7-way image classification set "Dataset" from GitHub (cel-esx/EGL314_TeamB); label vocabulary: background, bird, moose, palm, spider, swan, wolf.

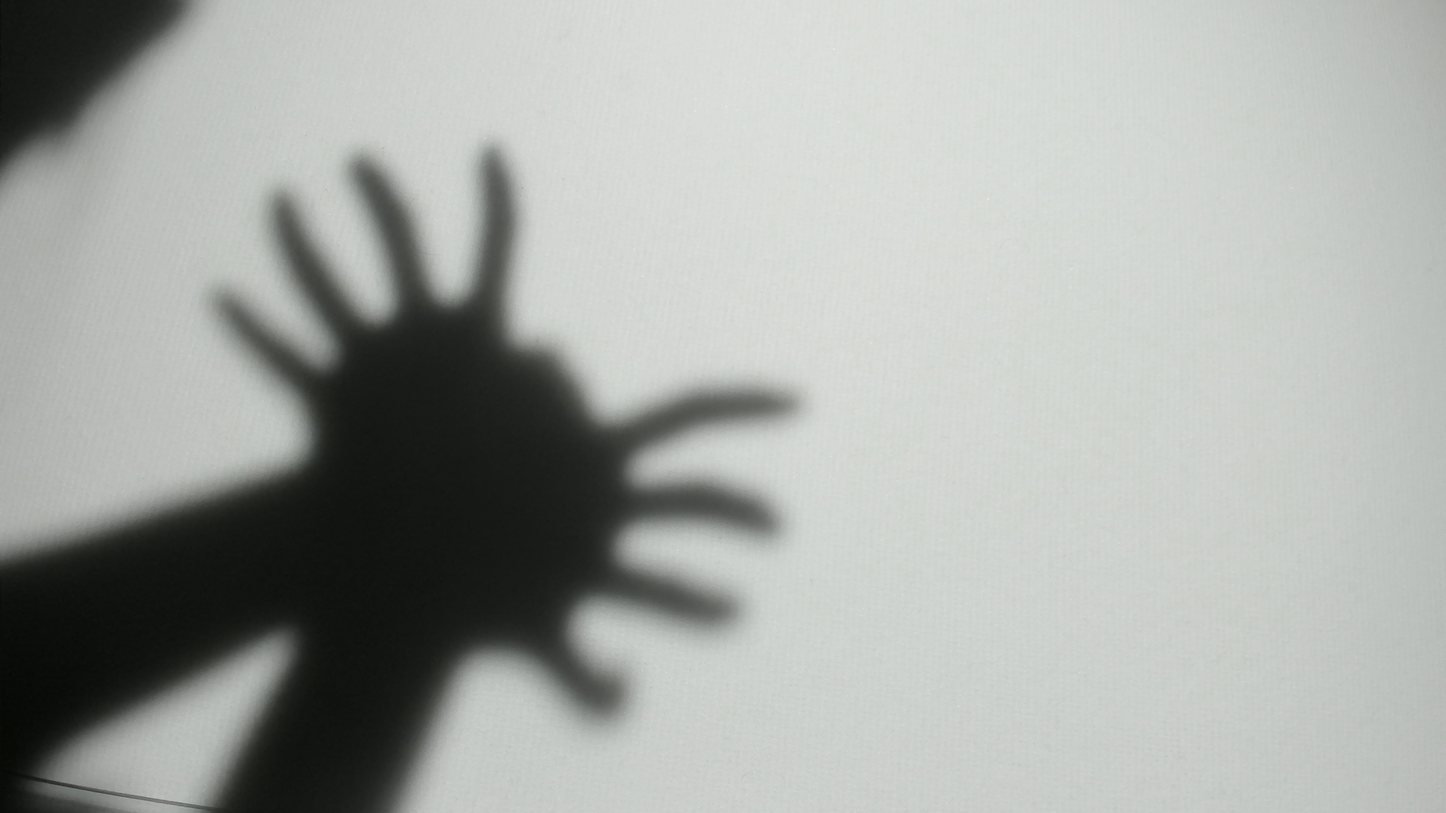
Label: spider

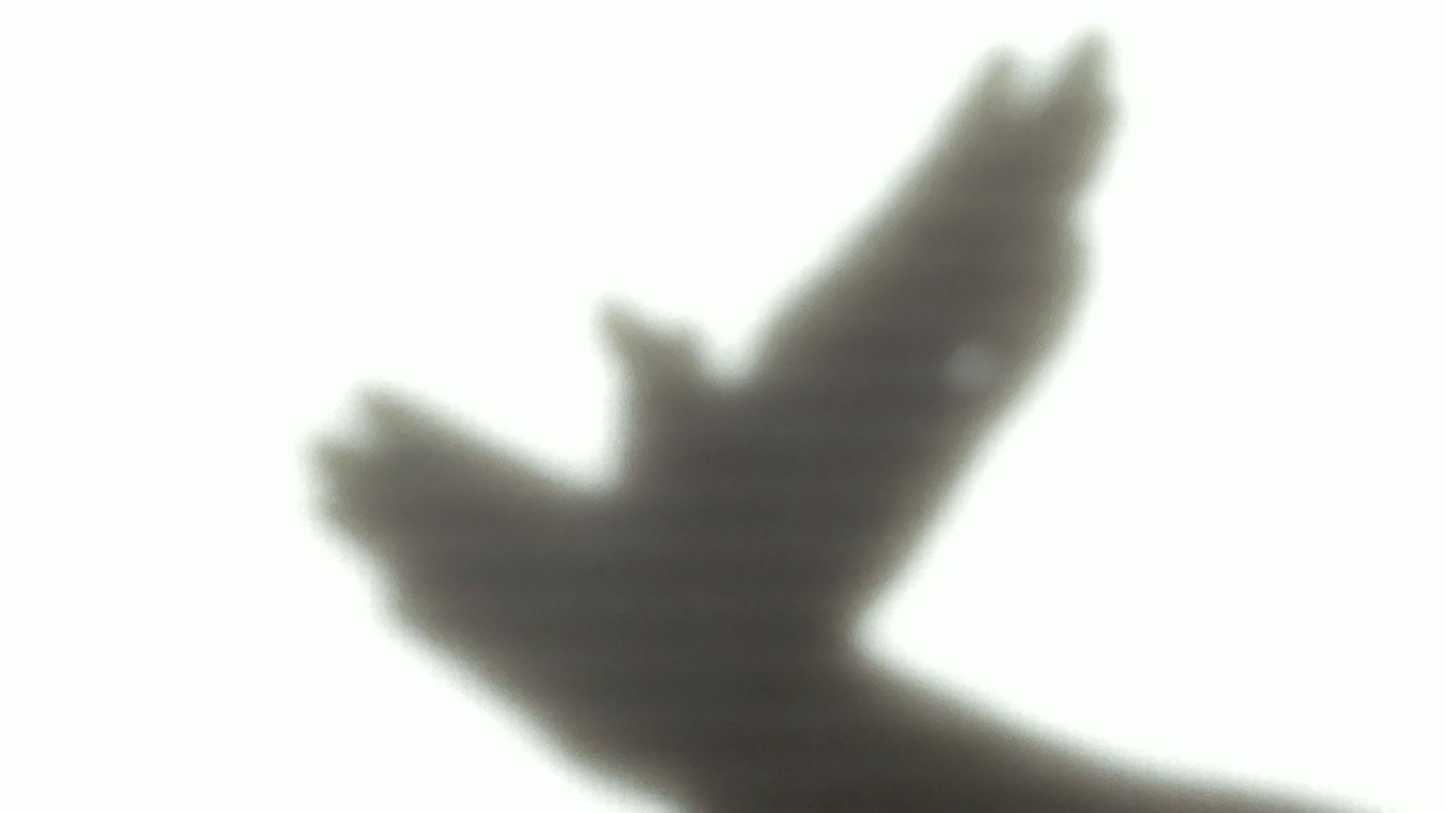
Label: bird

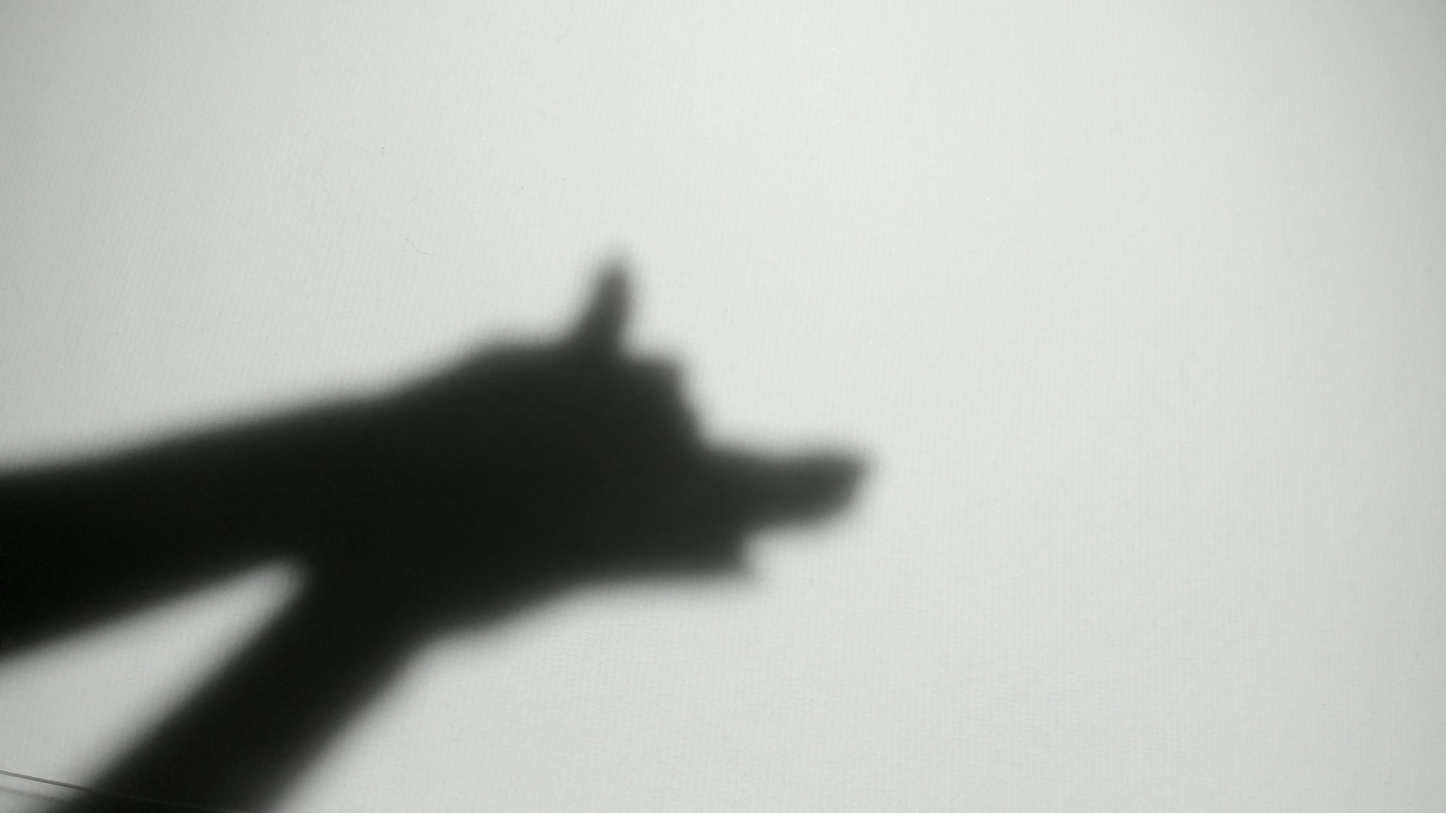
Label: wolf

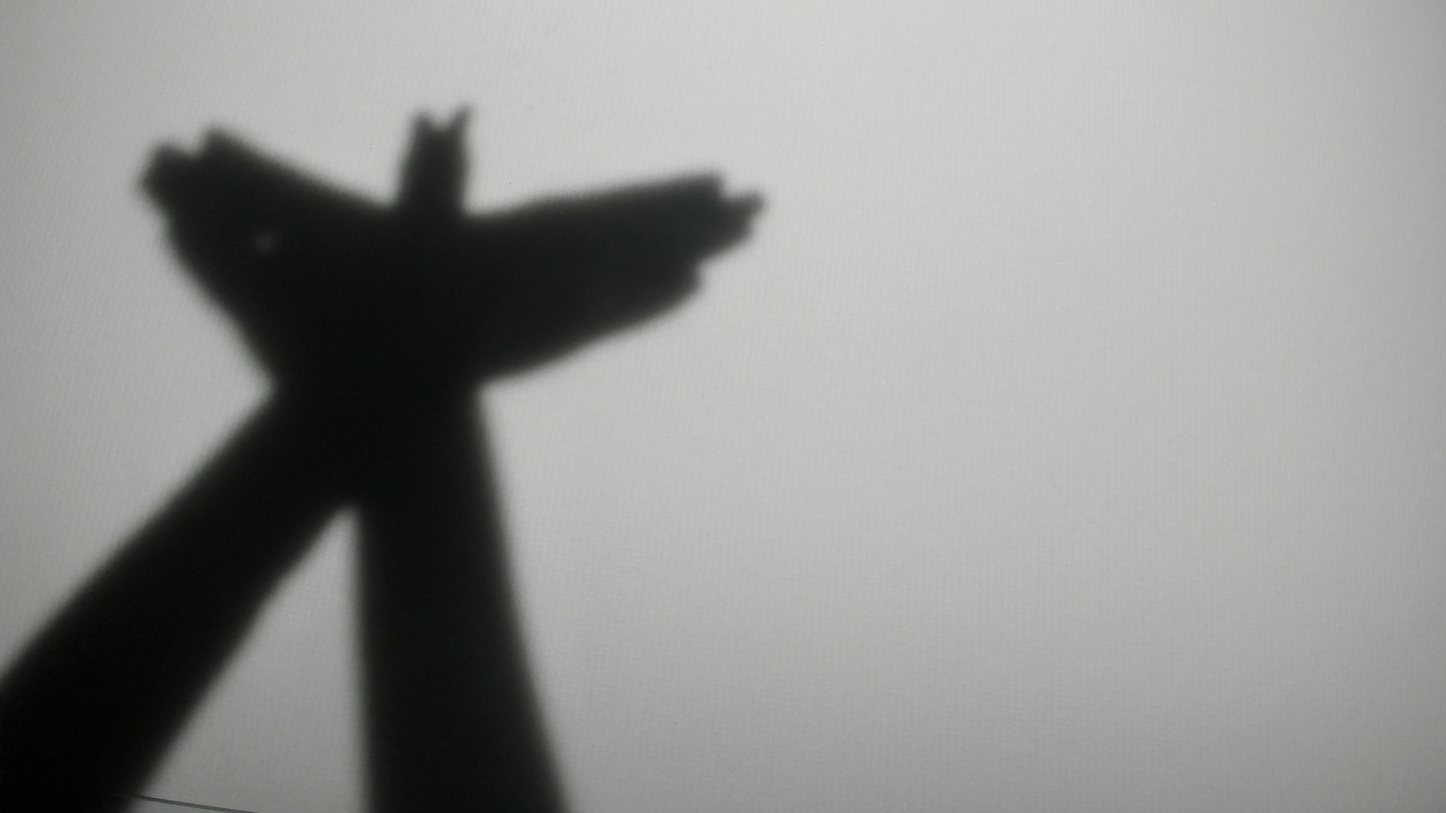
Label: bird

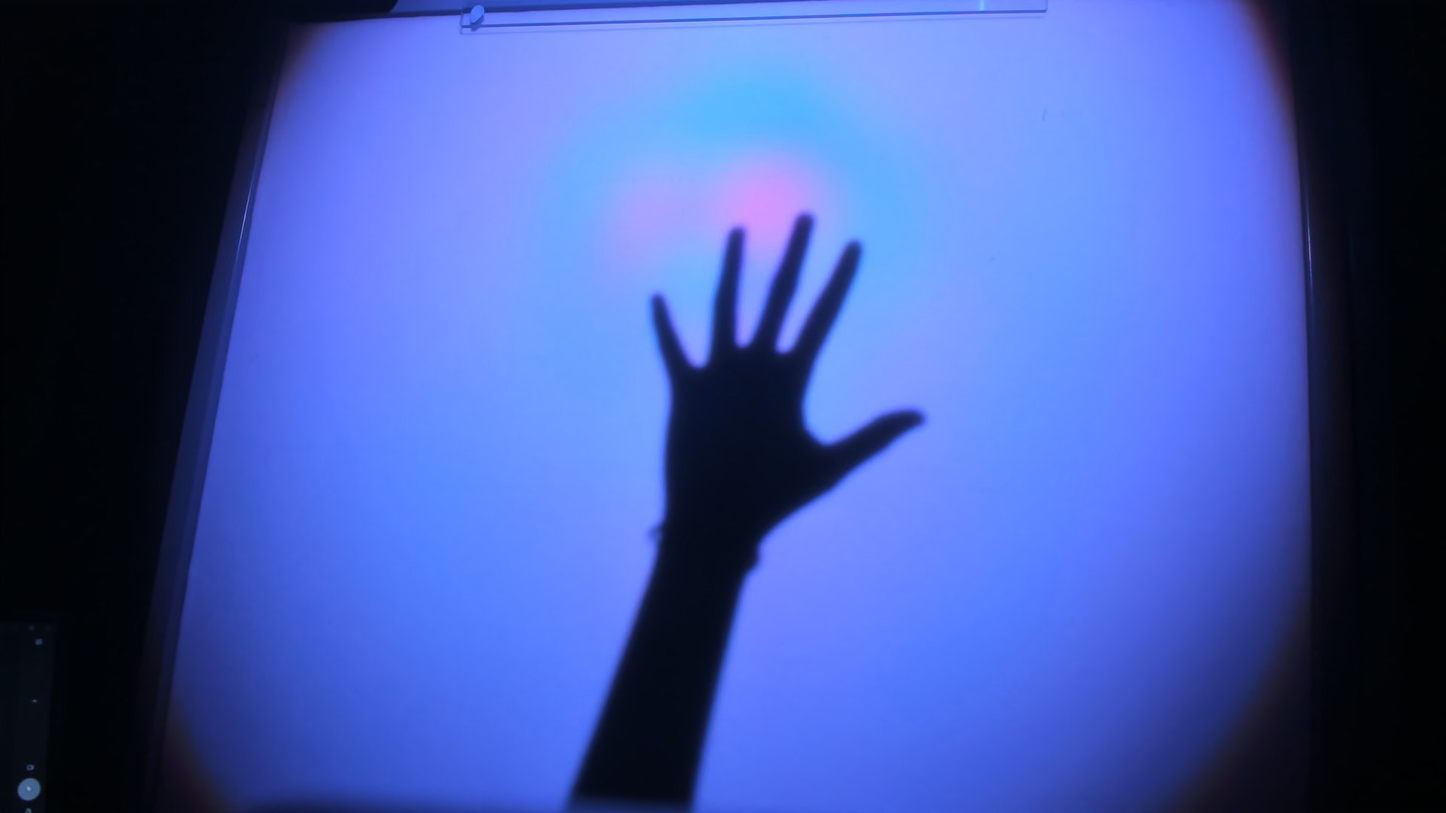
Label: palm

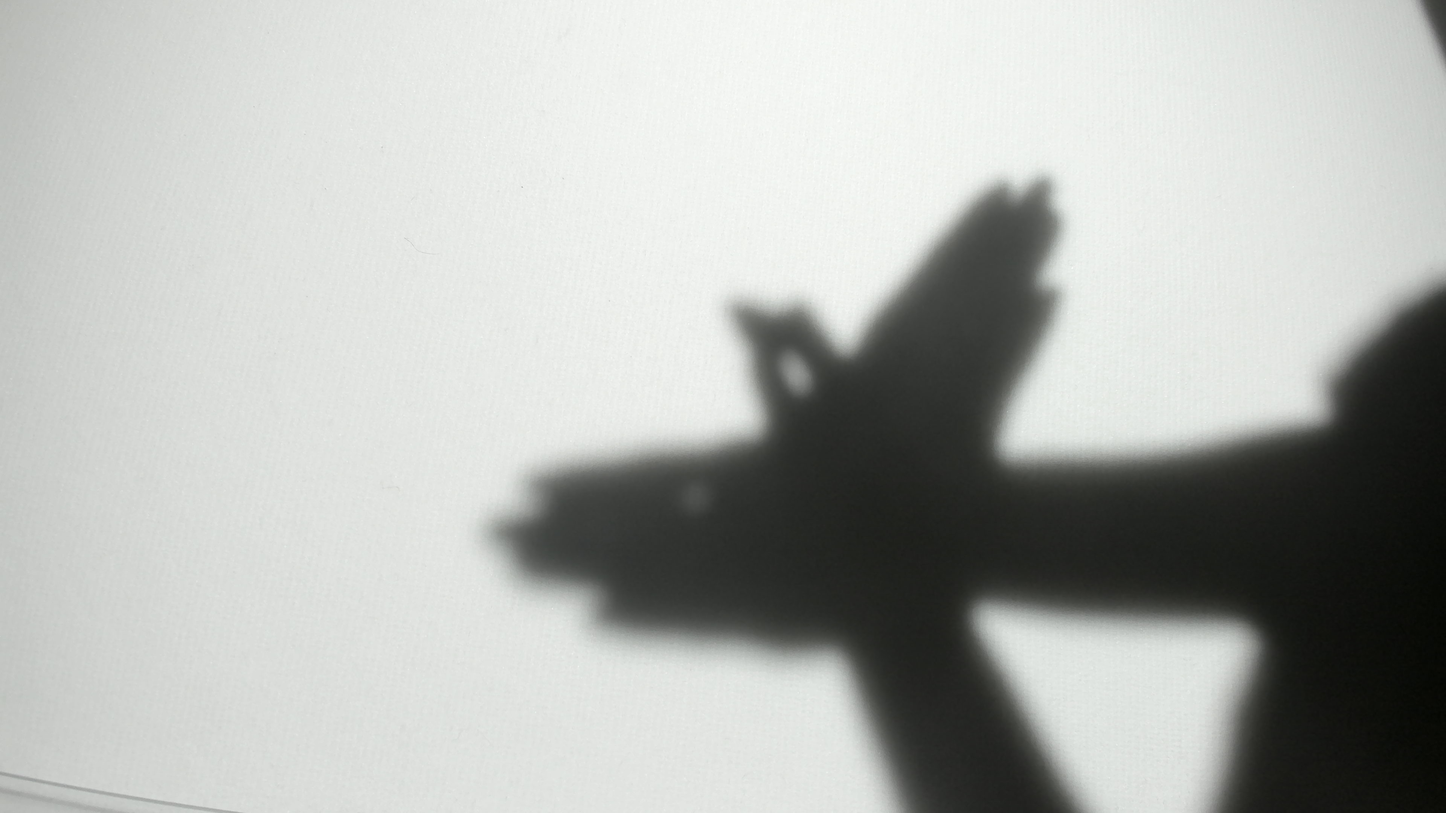
Label: bird
